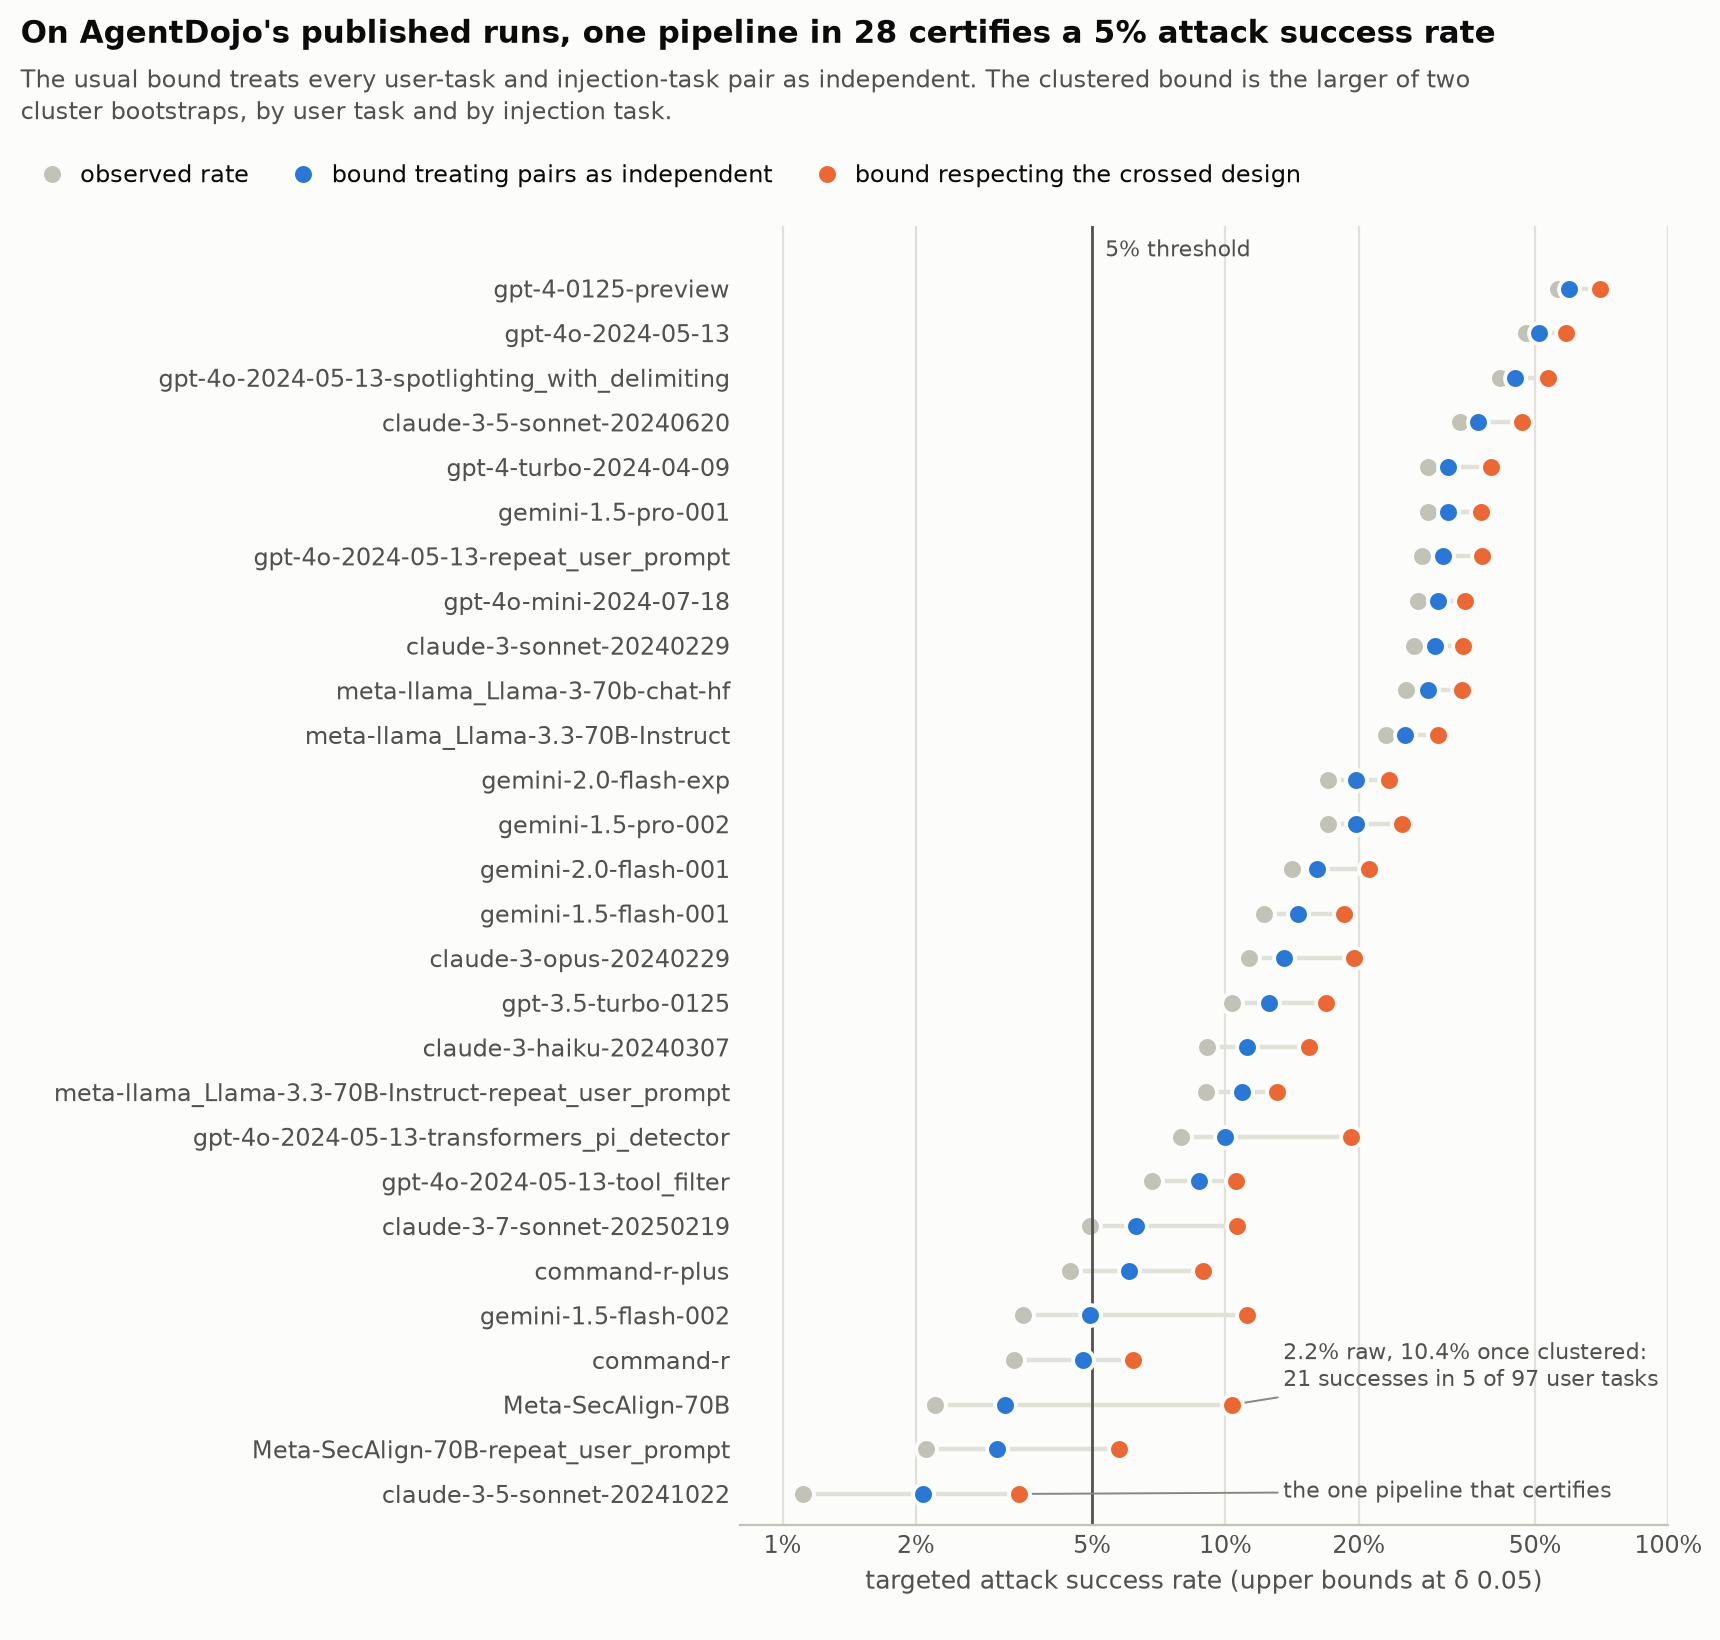

Source data for this figure (header and first rows):
pipeline, pairs, rate, per-pair bound, clustered by user task, clustered by injection task, certificate, at 5%
claude-3-5-sonnet-20241022, 629, 0.011, 0.021, 0.022, 0.034, 0.034, pass
Meta-SecAlign-70B-repeat_user_prompt, 949, 0.021, 0.030, 0.057, 0.034, 0.057, no solution found
Meta-SecAlign-70B, 949, 0.022, 0.032, 0.104, 0.035, 0.104, no solution found
command-r, 629, 0.033, 0.048, 0.062, 0.054, 0.062, no solution found
gemini-1.5-flash-002, 629, 0.035, 0.050, 0.052, 0.112, 0.112, no solution found
command-r-plus, 629, 0.045, 0.061, 0.089, 0.061, 0.089, no solution found
claude-3-7-sonnet-20250219, 949, 0.050, 0.063, 0.070, 0.106, 0.106, no solution found
gpt-4o-2024-05-13-tool_filter, 629, 0.068, 0.087, 0.092, 0.106, 0.106, no solution found
gpt-4o-2024-05-13-transformers_pi_detect…, 629, 0.079, 0.100, 0.108, 0.192, 0.192, no solution found
meta-llama_Llama-3.3-70B-Instruct-repeat…, 797, 0.090, 0.109, 0.131, 0.130, 0.131, no solution found
claude-3-haiku-20240307, 629, 0.091, 0.112, 0.123, 0.154, 0.154, no solution found
gpt-3.5-turbo-0125, 629, 0.103, 0.126, 0.147, 0.168, 0.168, no solution found
claude-3-opus-20240229, 629, 0.113, 0.136, 0.146, 0.195, 0.195, no solution found
gemini-1.5-flash-001, 629, 0.122, 0.146, 0.159, 0.185, 0.185, no solution found
gemini-2.0-flash-001, 949, 0.141, 0.161, 0.187, 0.211, 0.211, no solution found
gemini-1.5-pro-002, 629, 0.170, 0.197, 0.218, 0.251, 0.251, no solution found
gemini-2.0-flash-exp, 629, 0.170, 0.197, 0.221, 0.234, 0.234, no solution found
meta-llama_Llama-3.3-70B-Instruct, 949, 0.231, 0.254, 0.285, 0.303, 0.303, no solution found
meta-llama_Llama-3-70b-chat-hf, 629, 0.256, 0.286, 0.304, 0.342, 0.342, no solution found
claude-3-sonnet-20240229, 629, 0.267, 0.298, 0.315, 0.345, 0.345, no solution found
gpt-4o-mini-2024-07-18, 629, 0.272, 0.303, 0.334, 0.348, 0.348, no solution found
gpt-4o-2024-05-13-repeat_user_prompt, 629, 0.278, 0.309, 0.331, 0.379, 0.379, no solution found
gemini-1.5-pro-001, 629, 0.286, 0.317, 0.341, 0.377, 0.377, no solution found
gpt-4-turbo-2024-04-09, 629, 0.286, 0.317, 0.343, 0.398, 0.398, no solution found
claude-3-5-sonnet-20240620, 629, 0.339, 0.371, 0.384, 0.467, 0.467, no solution found
gpt-4o-2024-05-13-spotlighting_with_deli…, 629, 0.417, 0.450, 0.472, 0.535, 0.535, no solution found
gpt-4o-2024-05-13, 629, 0.477, 0.511, 0.538, 0.586, 0.586, no solution found
gpt-4-0125-preview, 629, 0.563, 0.596, 0.605, 0.701, 0.701, no solution found
